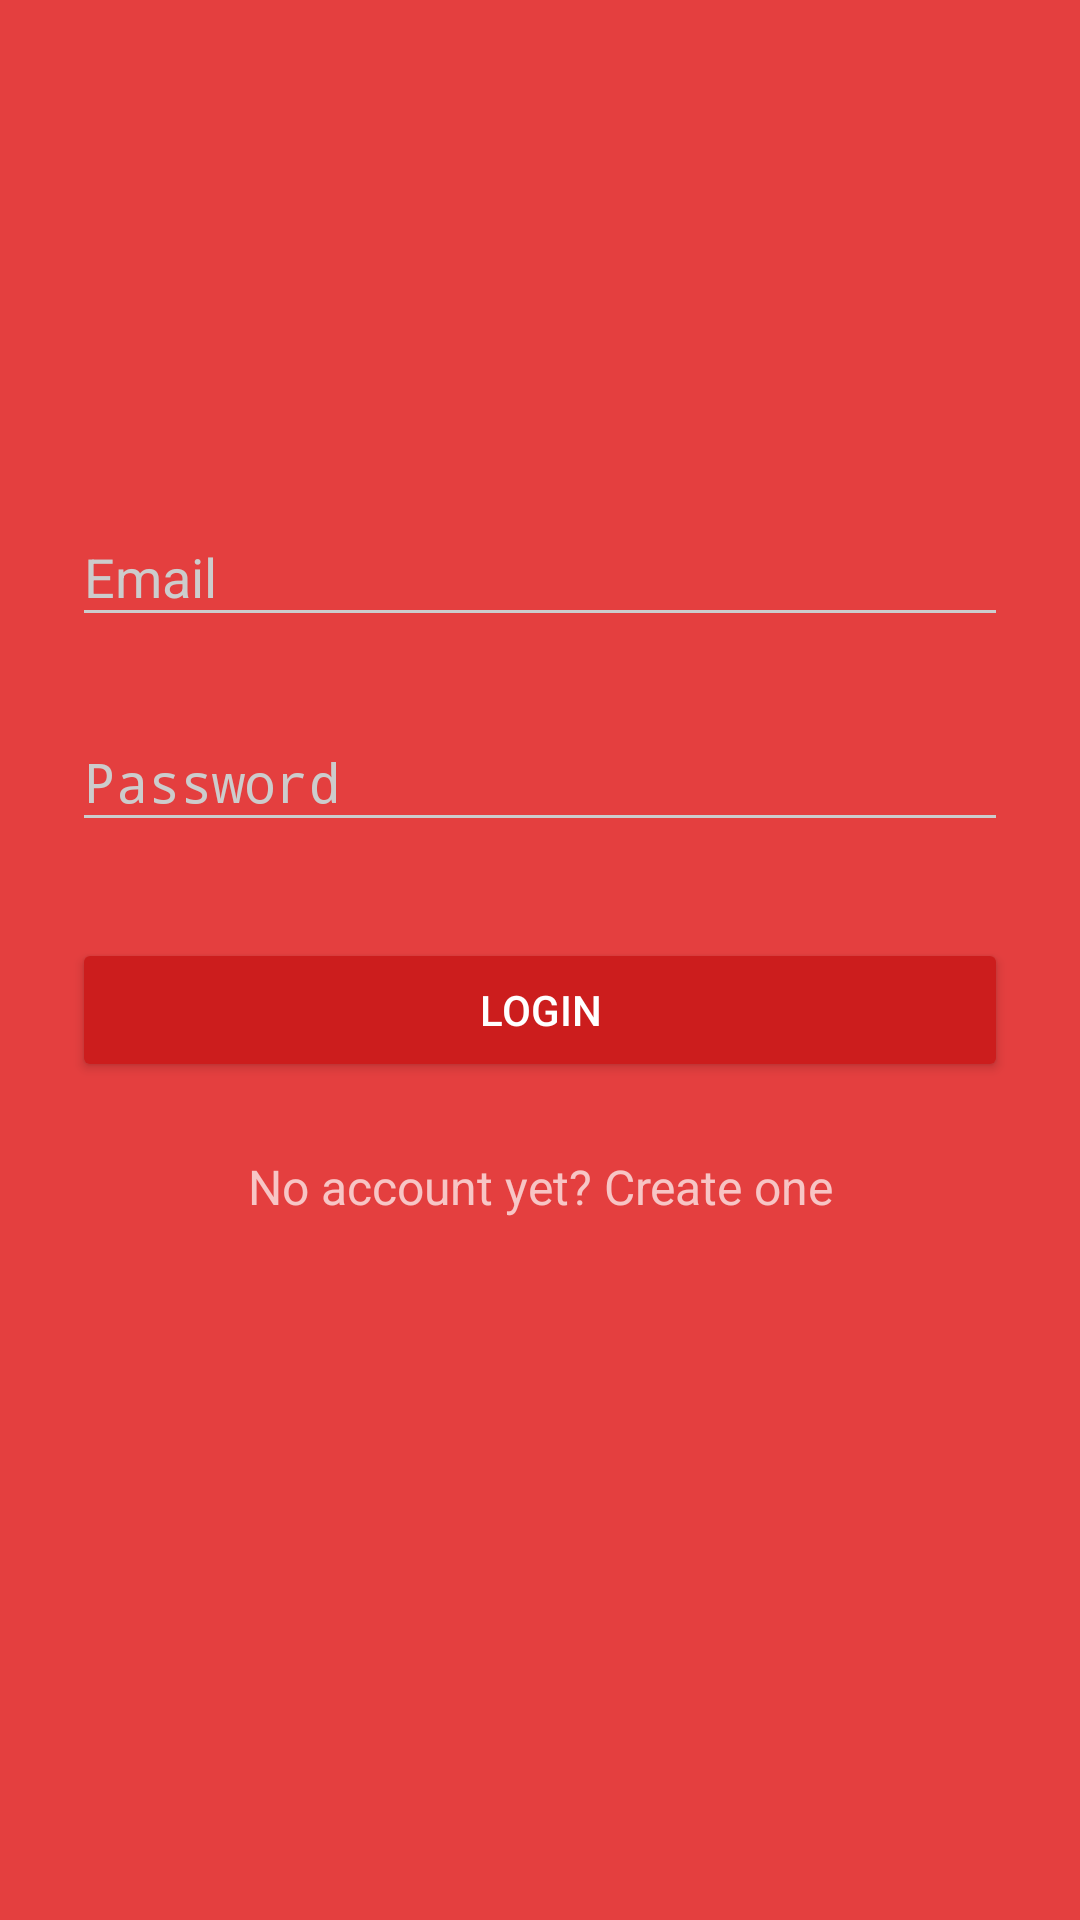

Produce the Android XML layout that renders to this screen, including the resource entries it uses.
<!-- AndroidManifest.xml: activity theme AppTheme.Dark -->
<!-- res/layout/activity_login.xml -->
<?xml version="1.0" encoding="utf-8"?>
<ScrollView xmlns:android="http://schemas.android.com/apk/res/android"
    android:layout_width="fill_parent"
    android:layout_height="fill_parent"
    android:fitsSystemWindows="true">

    <LinearLayout
        android:orientation="vertical"
        android:layout_width="match_parent"
        android:layout_height="wrap_content"
        android:paddingTop="56dp"
        android:paddingLeft="24dp"
        android:paddingRight="24dp"
        android:focusable="true"
        android:focusableInTouchMode="true">

        <ImageView android:src="@mipmap/ic_launcher"
            android:layout_width="wrap_content"
            android:layout_height="72dp"
            android:layout_marginBottom="24dp"
            android:layout_gravity="center_horizontal" />

        
        <android.support.design.widget.TextInputLayout
            android:layout_width="match_parent"
            android:layout_height="wrap_content"
            android:layout_marginTop="8dp"
            android:layout_marginBottom="8dp">
            <EditText android:id="@+id/input_email"
                android:layout_width="match_parent"
                android:layout_height="wrap_content"
                android:inputType="textEmailAddress"
                android:hint="Email" />
        </android.support.design.widget.TextInputLayout>

        
        <android.support.design.widget.TextInputLayout
            android:layout_width="match_parent"
            android:layout_height="wrap_content"
            android:layout_marginTop="8dp"
            android:layout_marginBottom="8dp">
            <EditText android:id="@+id/input_password"
                android:layout_width="match_parent"
                android:layout_height="wrap_content"
                android:inputType="textPassword"
                android:hint="Password"/>
        </android.support.design.widget.TextInputLayout>

        <android.support.v7.widget.AppCompatButton
            android:id="@+id/btn_login"
            android:layout_width="fill_parent"
            android:layout_height="wrap_content"
            android:layout_marginTop="24dp"
            android:layout_marginBottom="24dp"
            android:padding="12dp"
            android:text="Login"/>

        <TextView android:id="@+id/link_signup"
            android:layout_width="fill_parent"
            android:layout_height="wrap_content"
            android:layout_marginBottom="24dp"
            android:text="No account yet? Create one"
            android:gravity="center"
            android:textSize="16dip"/>

    </LinearLayout>
</ScrollView>
<!-- resources referenced by this layout -->
<resources>
  <style name="AppTheme.Dark" parent="Theme.AppCompat.NoActionBar">
          <item name="colorPrimary">@color/primary_dark</item>
          <item name="colorPrimaryDark">@color/primary_darker</item>
          <item name="colorAccent">@color/accent</item>
  
          <item name="android:windowBackground">@color/primary</item>
  
          <item name="colorControlNormal">@color/iron</item>
          <item name="colorControlActivated">@color/white</item>
          <item name="colorControlHighlight">@color/white</item>
          <item name="android:textColorHint">@color/iron</item>
  
          <item name="colorButtonNormal">@color/primary_darker</item>
          <item name="android:colorButtonNormal">@color/primary_darker</item>
      </style>
  <color name="primary_dark">#E12929</color>
  <color name="primary_darker">#CC1D1D</color>
  <color name="accent">#FFFFFF</color>
  <color name="primary">#E43F3F</color>
  <color name="iron">#CCCCCC</color>
  <color name="white">#FFFFFF</color>
</resources>
